Labelled photos from "preprocessed_dr_dataset", an image-classification folder in YASWINKUMAR02/EyeDiseaseNet. The possible labels are: mild, moderate, proliferate DR, severe.

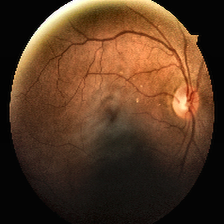
Label: moderate

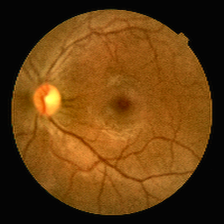
Label: mild

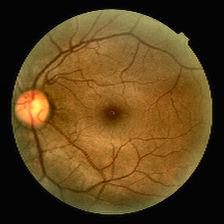
Label: mild

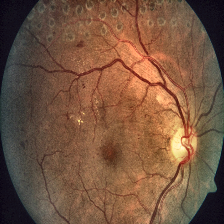
Label: severe

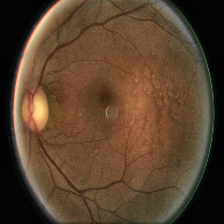
Label: moderate

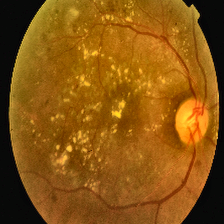
Label: proliferate DR
